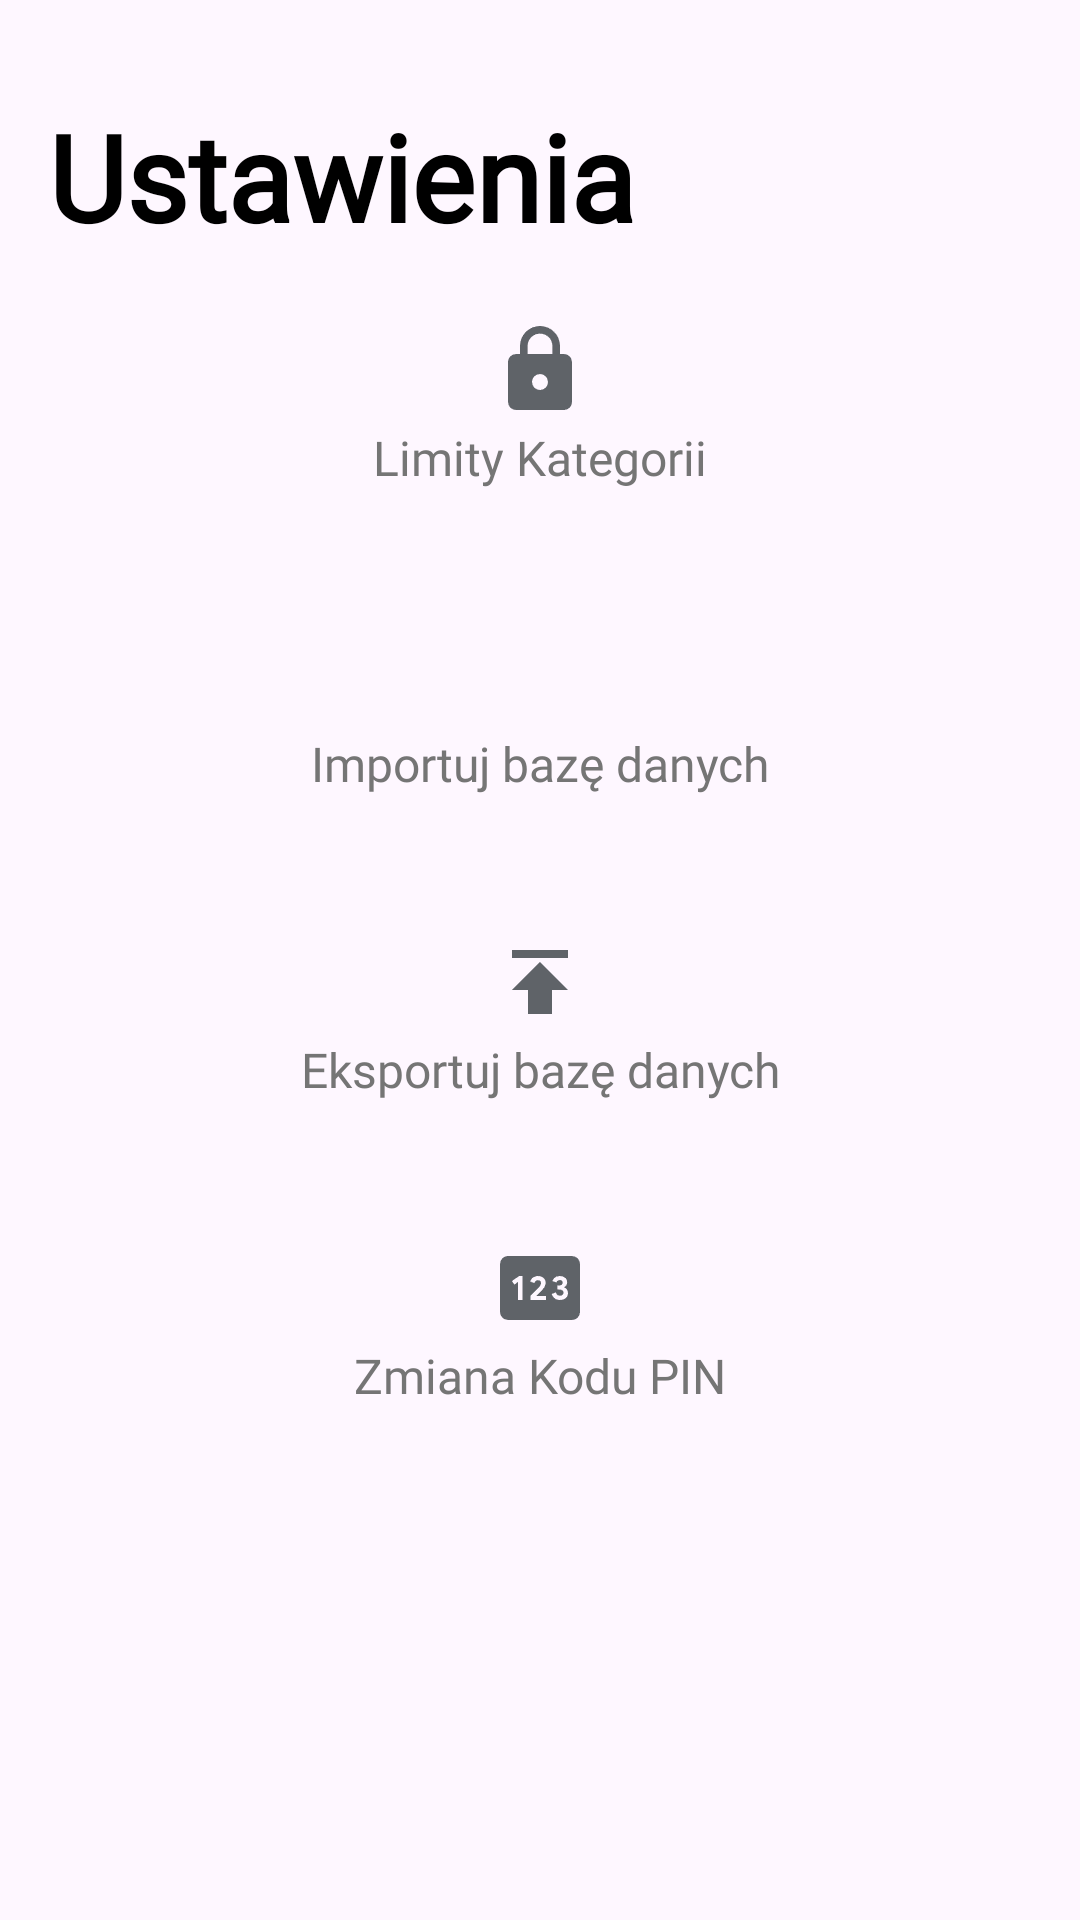

The Android layout XML behind this screen, and the referenced resources:
<!-- AndroidManifest.xml: application theme Theme.AndroidProject -->
<!-- res/layout/fragment_ustawienia.xml -->
<RelativeLayout xmlns:android="http://schemas.android.com/apk/res/android"
    android:layout_width="match_parent"
    android:layout_height="match_parent"
    android:padding="16dp"
    android:background="@drawable/background_light">

    <TextView
        android:id="@+id/ustawieniaText"
        android:layout_width="match_parent"
        android:layout_height="wrap_content"
        android:layout_alignParentTop="true"
        android:layout_marginTop="16dp"
        android:fontFamily="@font/googlesans_bold"
        android:text="@string/ustawienia"
        android:textColor="@color/black"
        android:textSize="40sp"
        android:textStyle="bold" />

    <ImageButton
        android:id="@+id/przejdzDoMenuButton"
        android:layout_width="30dp"
        android:layout_height="30dp"
        android:layout_alignParentTop="true"
        android:layout_alignParentEnd="true"
        android:background="@android:color/transparent"
        android:src="@drawable/ic_close"
        android:contentDescription="@string/powrot_do_menu" />

    
    <FrameLayout
        android:id="@+id/limityKategoriiContainer"
        android:layout_width="match_parent"
        android:layout_height="wrap_content"
        android:layout_below="@id/ustawieniaText"
        android:layout_marginStart="32dp"
        android:layout_marginEnd="32dp"
        android:layout_marginTop="16dp"
        android:background="@drawable/frame_with_border"
        android:padding="6dp">

        <ImageView
            android:id="@+id/wyswietlIcon"
            android:layout_width="32dp"
            android:layout_height="32dp"
            android:layout_gravity="center_horizontal"
            android:src="@drawable/ic_limits"
            android:contentDescription="@string/ikona_przejscia_dalej" />

        <TextView
            android:id="@+id/wyswietlText"
            android:layout_width="match_parent"
            android:layout_height="wrap_content"
            android:layout_gravity="center_horizontal|bottom"
            android:layout_marginTop="4dp"
            android:fontFamily="@font/google_sans_regular"
            android:gravity="center"
            android:text="@string/limity_kategorii"
            android:textColor="#757575"
            android:textSize="16sp"
            android:padding="4dp" />

        <Button
            android:id="@+id/limityKategoriiButton"
            android:layout_width="match_parent"
            android:layout_height="60dp"
            android:background="@android:color/transparent"
            android:clickable="true"
            android:focusable="true" />
    </FrameLayout>



    <FrameLayout
        android:id="@+id/importBazyContainer"
        android:layout_width="match_parent"
        android:layout_height="wrap_content"
        android:layout_below="@id/limityKategoriiContainer"
        android:layout_marginStart="32dp"
        android:layout_marginEnd="32dp"
        android:layout_marginTop="30dp"
        android:background="@drawable/frame_with_border"
        android:padding="6dp">

        <ImageView
            android:id="@+id/importBazyIcon"
            android:layout_width="32dp"
            android:layout_height="32dp"
            android:layout_gravity="center_horizontal"
            android:src="@drawable/ic_import"
            android:contentDescription="@string/ikona_importu_bazy_danych" />

        <TextView
            android:id="@+id/importBazyDanychText"
            android:layout_width="match_parent"
            android:layout_height="wrap_content"
            android:layout_gravity="center_horizontal|bottom"
            android:layout_marginTop="4dp"
            android:fontFamily="@font/google_sans_regular"
            android:gravity="center"
            android:text="@string/importuj_baze_danych"
            android:textColor="#757575"
            android:textSize="16sp"
            android:padding="4dp" />

        <Button
            android:id="@+id/importBazyDanychButton"
            android:layout_width="match_parent"
            android:layout_height="60dp"
            android:background="@android:color/transparent"
            android:clickable="true"
            android:focusable="true" />
    </FrameLayout>

    <FrameLayout
        android:id="@+id/eksportBazyContainer"
        android:layout_width="match_parent"
        android:layout_height="wrap_content"
        android:layout_below="@id/importBazyContainer"
        android:layout_marginStart="32dp"
        android:layout_marginEnd="32dp"
        android:layout_marginTop="30dp"
        android:background="@drawable/frame_with_border"
        android:padding="6dp">

        <ImageView
            android:id="@+id/eksportBazyIcon"
            android:layout_width="32dp"
            android:layout_height="32dp"
            android:layout_gravity="center_horizontal"
            android:src="@drawable/ic_export"
            android:contentDescription="@string/ikona_zmiany_kodu_pin" />

        <TextView
            android:id="@+id/eksportBazyText"
            android:layout_width="match_parent"
            android:layout_height="wrap_content"
            android:layout_gravity="center_horizontal|bottom"
            android:layout_marginTop="4dp"
            android:fontFamily="@font/google_sans_regular"
            android:gravity="center"
            android:text="@string/eksportuj_baze_danych"
            android:textColor="#757575"
            android:textSize="16sp"
            android:padding="4dp" />

        <Button
            android:id="@+id/eksportBazyButton"
            android:layout_width="match_parent"
            android:layout_height="60dp"
            android:background="@android:color/transparent"
            android:clickable="true"
            android:focusable="true" />
    </FrameLayout>


    
    
    <FrameLayout
        android:id="@+id/zmianaKoduPinContainer"
        android:layout_width="match_parent"
        android:layout_height="wrap_content"
        android:layout_below="@id/eksportBazyContainer"
        android:layout_marginStart="32dp"
        android:layout_marginEnd="32dp"
        android:layout_marginTop="30dp"
        android:layout_marginBottom="20dp"
        android:background="@drawable/frame_with_border"
        android:padding="6dp">

        <ImageView
            android:id="@+id/zmianaKoduPinIcon"
            android:layout_width="32dp"
            android:layout_height="32dp"
            android:layout_gravity="center_horizontal"
            android:src="@drawable/ic_pin"
            android:contentDescription="@string/ikona_zmiany_kodu_pin" />

        <TextView
            android:id="@+id/zmianaKoduPinText"
            android:layout_width="match_parent"
            android:layout_height="wrap_content"
            android:layout_gravity="center_horizontal|bottom"
            android:layout_marginTop="4dp"
            android:fontFamily="@font/google_sans_regular"
            android:gravity="center"
            android:text="@string/zmiana_kodu_pin"
            android:textColor="#757575"
            android:textSize="16sp"
            android:padding="4dp" />

        <Button
            android:id="@+id/zmianaKoduPinButton"
            android:layout_width="match_parent"
            android:layout_height="60dp"
            android:background="@android:color/transparent"
            android:clickable="true"
            android:focusable="true" />
    </FrameLayout>

    
    <FrameLayout
        android:id="@+id/usunKontoContainer"
        android:layout_width="match_parent"
        android:layout_height="wrap_content"
        android:layout_below="@id/zmianaKoduPinContainer"
        android:layout_marginStart="32dp"
        android:layout_marginEnd="32dp"
        android:layout_marginTop="170dp"
        android:layout_marginBottom="20dp"
        android:background="@drawable/frame_with_border"
        android:padding="6dp">

        <ImageView
            android:id="@+id/usunKontoIcon"
            android:layout_width="32dp"
            android:layout_height="32dp"
            android:layout_gravity="center_horizontal"
            android:src="@drawable/ic_delete"
            android:contentDescription="@string/ikona_usuniecia_konta" />

        <TextView
            android:id="@+id/usunKontoText"
            android:layout_width="match_parent"
            android:layout_height="wrap_content"
            android:layout_gravity="center_horizontal|bottom"
            android:layout_marginTop="4dp"
            android:fontFamily="@font/google_sans_regular"
            android:gravity="center"
            android:text="@string/usu_konto"
            android:textColor="#757575"
            android:textSize="16sp"
            android:padding="4dp" />

        <Button
            android:id="@+id/usunKontoButton"
            android:layout_width="match_parent"
            android:layout_height="60dp"
            android:background="@android:color/transparent"
            android:clickable="true"
            android:focusable="true" />
    </FrameLayout>

</RelativeLayout>
<!-- resources referenced by this layout -->
<resources>
  <color name="black">#FF000000</color>
  <!-- drawable ic_delete: png bitmap (drawable, 1026 bytes) -->
  <!-- drawable ic_export: png bitmap (drawable, 646 bytes) -->
  <!-- drawable ic_limits: png bitmap (drawable, 1214 bytes) -->
  <!-- drawable ic_pin: png bitmap (drawable, 1273 bytes) -->
  <string name="eksportuj_baze_danych">Eksportuj bazę danych</string>
  <string name="ikona_importu_bazy_danych">ikona importu bazy danych</string>
  <string name="ikona_przejscia_dalej">Ikona przejścia dalej</string>
  <string name="ikona_usuniecia_konta">Ikona usunięcia konta</string>
  <string name="ikona_zmiany_kodu_pin">Ikona zmiany kodu PIN</string>
  <string name="importuj_baze_danych">Importuj bazę danych</string>
  <string name="limity_kategorii">Limity Kategorii</string>
  <string name="powrot_do_menu">Powrót do menu</string>
  <string name="ustawienia">Ustawienia</string>
  <string name="usu_konto">Usuń Konto</string>
  <string name="zmiana_kodu_pin">Zmiana Kodu PIN</string>
  <style name="Theme.AndroidProject" parent="Base.Theme.AndroidProject" />
  <style name="Base.Theme.AndroidProject" parent="Theme.Material3.DayNight.NoActionBar">
          <item name="android:statusBarColor">#000000</item>
          <item name="android:windowLightStatusBar">false</item>
      </style>
</resources>
